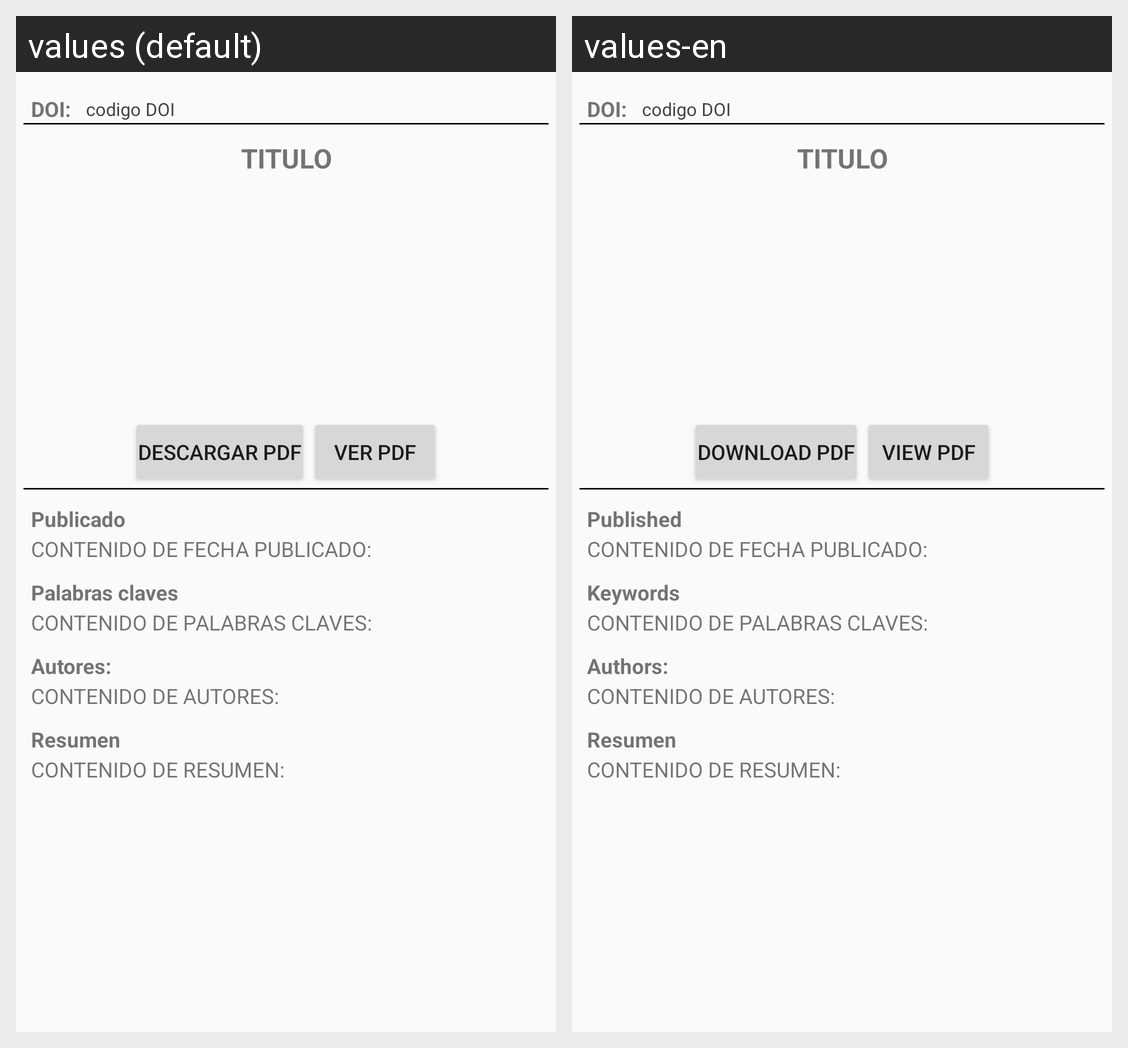

Strings drawn on this Android screen and how each of the app's shown locales translates them:
Android screen res/layout/fragment_detalle_articulo.xml rendered under 2 locales, left to right: values (default), values-en. Device: Nexus 5 (rendered at 1080×1920; each locale shown at half size, 540×960, under a caption strip naming it); theme AppTheme.
Strings drawn on this screen, with the default value and each locale's value (text and hints the layout hard-codes, and strings that could not be matched under every locale, appear in the picture but are not listed):

descargarpdf
  values: DESCARGAR PDF
  values-en: DOWNLOAD PDF

verpdf
  values: VER PDF
  values-en: VIEW PDF

strpublicado
  values: Publicado
  values-en: Published

palabras_claves
  values: Palabras claves
  values-en: Keywords

strautores
  values: Autores:
  values-en: Authors:

strresumen
  values: Resumen
  values-en: Resumen  [not translated; the default value is used]
